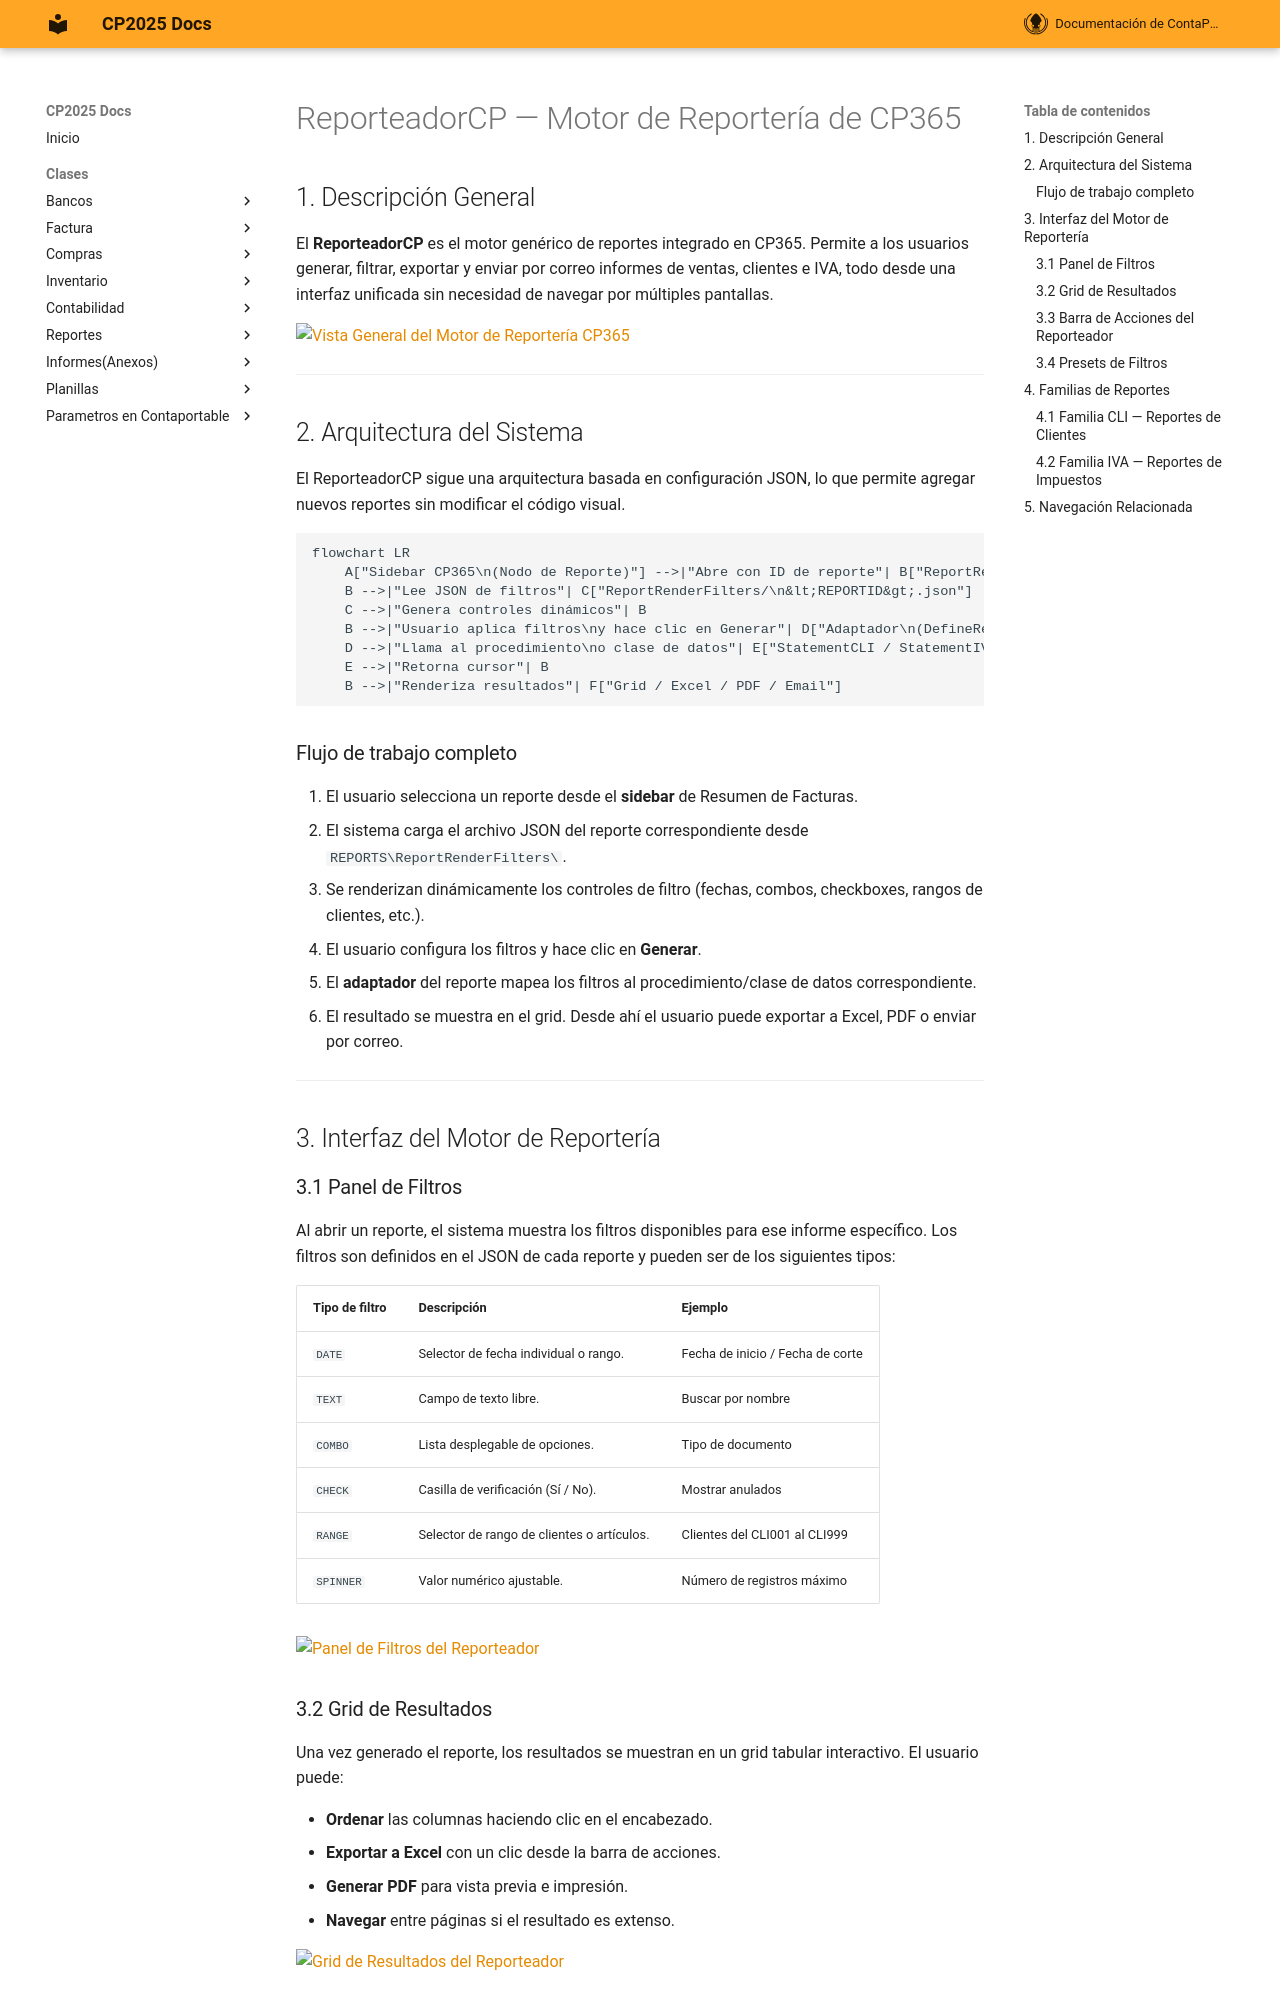

repository: ContaportableDesarrollo03/CPDOCS · page: modulos/cp365/ReporteadorCP/index.html · generator: mkdocs

# ReporteadorCP — Motor de Reportería de CP365

## 1. Descripción General

El **ReporteadorCP** es el motor genérico de reportes integrado en CP365. Permite a los usuarios generar, filtrar, exportar y enviar por correo informes de ventas, clientes e IVA, todo desde una interfaz unificada sin necesidad de navegar por múltiples pantallas.

<!-- IMAGEN: Captura general del motor de reportería con el panel de filtros y el grid de resultados visibles -->
![Vista General del Motor de Reportería CP365](img/reporteador_general.png)

---

## 2. Arquitectura del Sistema

El ReporteadorCP sigue una arquitectura basada en configuración JSON, lo que permite agregar nuevos reportes sin modificar el código visual.

```mermaid
flowchart LR
    A["Sidebar CP365\n(Nodo de Reporte)"] -->|"Abre con ID de reporte"| B["ReportRenderContainer\n(Reportrender.vcx)"]
    B -->|"Lee JSON de filtros"| C["ReportRenderFilters/\n&lt;REPORTID&gt;.json"]
    C -->|"Genera controles dinámicos"| B
    B -->|"Usuario aplica filtros\ny hace clic en Generar"| D["Adaptador\n(DefineReportRender.prg)"]
    D -->|"Llama al procedimiento\no clase de datos"| E["StatementCLI / StatementIVA\n(Origen de datos)"]
    E -->|"Retorna cursor"| B
    B -->|"Renderiza resultados"| F["Grid / Excel / PDF / Email"]
```

### Flujo de trabajo completo

1. El usuario selecciona un reporte desde el **sidebar** de Resumen de Facturas.
2. El sistema carga el archivo JSON del reporte correspondiente desde `REPORTS\ReportRenderFilters\`.
3. Se renderizan dinámicamente los controles de filtro (fechas, combos, checkboxes, rangos de clientes, etc.).
4. El usuario configura los filtros y hace clic en **Generar**.
5. El **adaptador** del reporte mapea los filtros al procedimiento/clase de datos correspondiente.
6. El resultado se muestra en el grid. Desde ahí el usuario puede exportar a Excel, PDF o enviar por correo.

---

## 3. Interfaz del Motor de Reportería

### 3.1 Panel de Filtros

Al abrir un reporte, el sistema muestra los filtros disponibles para ese informe específico. Los filtros son definidos en el JSON de cada reporte y pueden ser de los siguientes tipos:

| Tipo de filtro | Descripción | Ejemplo |
|---|---|---|
| `DATE` | Selector de fecha individual o rango. | Fecha de inicio / Fecha de corte |
| `TEXT` | Campo de texto libre. | Buscar por nombre |
| `COMBO` | Lista desplegable de opciones. | Tipo de documento |
| `CHECK` | Casilla de verificación (Sí / No). | Mostrar anulados |
| `RANGE` | Selector de rango de clientes o artículos. | Clientes del CLI001 al CLI999 |
| `SPINNER` | Valor numérico ajustable. | Número de registros máximo |

<!-- IMAGEN: Captura del panel de filtros de un reporte CLI, con los diferentes tipos de control visibles -->
![Panel de Filtros del Reporteador](img/reporteador_filtros.png)

### 3.2 Grid de Resultados

Una vez generado el reporte, los resultados se muestran en un grid tabular interactivo. El usuario puede:

- **Ordenar** las columnas haciendo clic en el encabezado.
- **Exportar a Excel** con un clic desde la barra de acciones.
- **Generar PDF** para vista previa e impresión.
- **Navegar** entre páginas si el resultado es extenso.

<!-- IMAGEN: Captura del grid de resultados de un reporte con datos de ejemplo y la barra de exportación visible -->
![Grid de Resultados del Reporteador](img/reporteador_grid.png)
